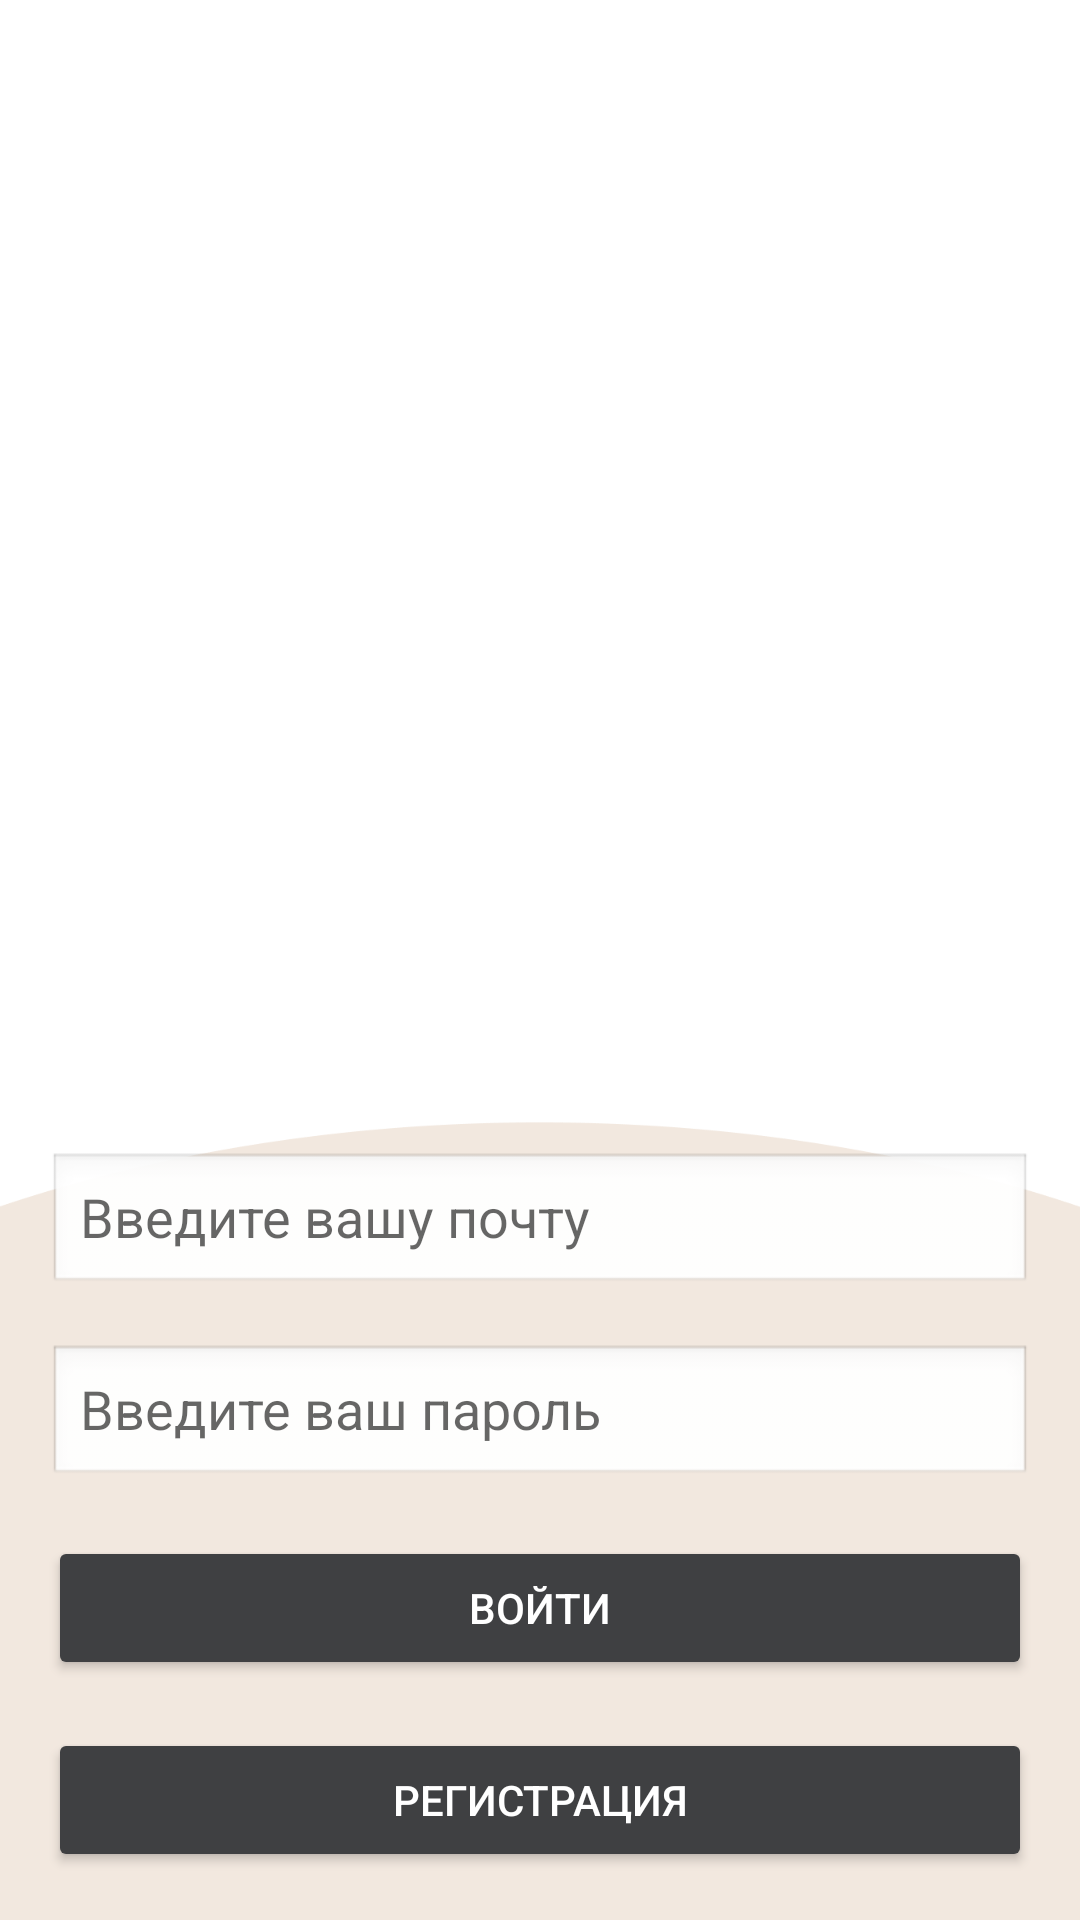

Write the Android layout XML for this screen, with the resource values it uses.
<!-- AndroidManifest.xml: application theme AppTheme -->
<!-- res/layout/activity_sign_in.xml -->
<?xml version="1.0" encoding="utf-8"?>
<LinearLayout xmlns:android="http://schemas.android.com/apk/res/android"
    android:layout_width="match_parent"
    android:layout_height="match_parent"
    android:background="@drawable/background_image"
    android:orientation="vertical"
    android:padding="16dp"
    android:gravity="bottom">

    <TextView
        android:id="@+id/textViewWelcome"
        android:layout_width="wrap_content"
        android:layout_height="wrap_content"
        android:text="Добро пожаловать!"
        android:textSize="24sp"
        android:textColor="#3F4042"
        android:gravity="center"
        android:layout_marginBottom="32dp"
        android:visibility="gone"/> 

    <EditText
        android:id="@+id/email"
        android:layout_width="match_parent"
        android:layout_height="wrap_content"
        android:layout_marginBottom="16dp"
        android:hint="Введите вашу почту"
        android:textColor="#3F4042"
        android:background="@android:drawable/edit_text" />

    <EditText
        android:id="@+id/password"
        android:layout_width="match_parent"
        android:layout_height="wrap_content"
        android:layout_marginBottom="16dp"
        android:hint="Введите ваш пароль"
        android:inputType="textPassword"
        android:textColor="#3F4042"
        android:background="@android:drawable/edit_text" />

    <Button
        android:id="@+id/button_sign_in"
        android:layout_width="match_parent"
        android:layout_height="wrap_content"
        android:layout_marginBottom="16dp"
        android:text="Войти"
        android:textColor="#FFFFFF"
        android:backgroundTint="#3F4042" />

    <Button
        android:id="@+id/button_register"
        android:layout_width="match_parent"
        android:layout_height="wrap_content"
        android:text="Регистрация"
        android:textColor="#FFFFFF"
        android:backgroundTint="#3F4042" />

</LinearLayout>
<!-- resources referenced by this layout -->
<resources>
  <!-- drawable background_image: png bitmap (drawable, 141273 bytes) -->
  <style name="AppTheme" parent="Theme.AppCompat.Light.NoActionBar">
          
          <item name="windowActionBar">false</item>
          <item name="windowNoTitle">true</item>
          
          <item name="colorPrimary">@color/primary</item>
          <item name="colorPrimaryDark">@color/primaryDark</item> 
          <item name="colorAccent">@color/accentColor</item> 
          <item name="android:colorBackground">@color/background</item> 
          <item name="android:textColor">@color/textColor</item> 
  
          
          <item name="android:windowTranslucentStatus">false</item>
      </style>
  <color name="primary">#FF6200EE</color>
  <color name="primaryDark">#FF3700B3</color>
  <color name="accentColor">#FF03DAC5</color>
  <color name="background">#FFFFFF</color>
  <color name="textColor">#000000</color>
</resources>
